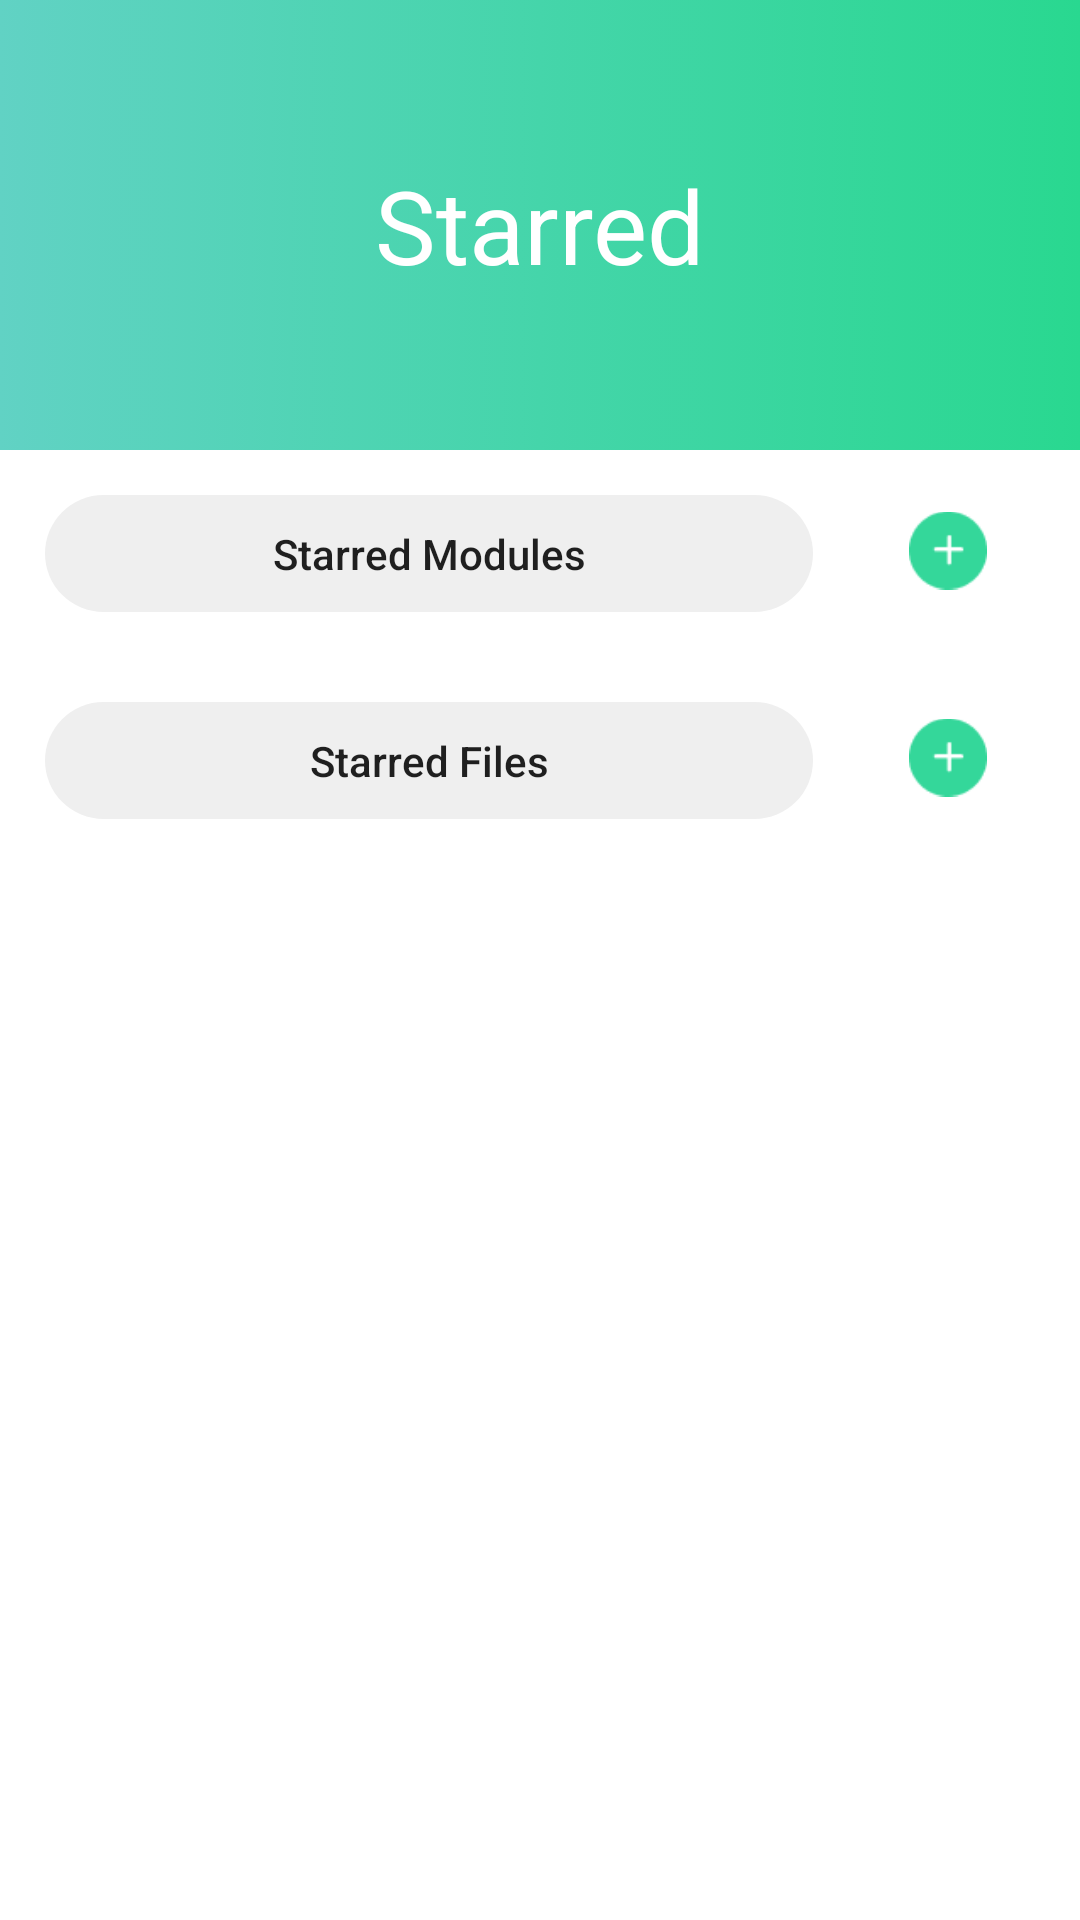

Produce the Android XML layout that renders to this screen, including the resource entries it uses.
<!-- AndroidManifest.xml: application theme Theme.OrganizeStudies -->
<!-- res/layout/fragment_starred.xml -->
<?xml version="1.0" encoding="utf-8"?>
<layout xmlns:android="http://schemas.android.com/apk/res/android"
    xmlns:app="http://schemas.android.com/apk/res-auto">

    <androidx.core.widget.NestedScrollView
        android:layout_width="match_parent"
        android:layout_height="match_parent">

        <androidx.constraintlayout.widget.ConstraintLayout
            android:layout_width="match_parent"
            android:layout_height="match_parent">

            <LinearLayout
                android:id="@+id/header"
                android:layout_width="0dp"
                android:layout_height="150dp"
                android:background="@drawable/gradient_background"
                android:orientation="vertical"
                app:layout_constraintEnd_toEndOf="parent"
                app:layout_constraintStart_toStartOf="parent"
                app:layout_constraintTop_toTopOf="parent">

                <TextView
                    android:id="@+id/textView17"
                    android:layout_width="match_parent"
                    android:layout_height="match_parent"
                    android:baselineAligned="false"
                    android:gravity="center"
                    android:text="@string/starred"
                    android:textAlignment="center"
                    android:textAppearance="@style/TextAppearance.AppCompat.Display1"
                    android:textColor="@color/white" />

            </LinearLayout>

            <LinearLayout
                android:id="@+id/starredModules"
                android:layout_width="match_parent"
                android:layout_height="match_parent"
                android:orientation="horizontal"
                android:padding="15dp"
                app:layout_constraintEnd_toEndOf="parent"
                app:layout_constraintStart_toStartOf="parent"
                app:layout_constraintTop_toBottomOf="@id/header">

                <TextView
                    android:id="@+id/textView18"
                    android:layout_width="0dp"
                    android:layout_height="wrap_content"
                    android:layout_marginEnd="32dp"
                    android:layout_weight="1"
                    android:background="@drawable/layout_bg"
                    android:gravity="center"
                    android:padding="10dp"
                    android:text="@string/starred_modules"
                    android:textAppearance="@style/TextAppearance.AppCompat.Body2"
                    app:layout_constraintBottom_toBottomOf="parent"
                    app:layout_constraintStart_toStartOf="parent"
                    app:layout_constraintTop_toTopOf="parent" />

                <ImageView
                    android:id="@+id/imageButton2"
                    android:layout_width="26dp"
                    android:layout_height="37dp"
                    android:layout_gravity="end"
                    android:layout_marginEnd="16dp"
                    android:background="@color/white"
                    app:srcCompat="@drawable/add" />

            </LinearLayout>

            <androidx.recyclerview.widget.RecyclerView
                android:id="@+id/recyclerViewStarredModules"
                android:layout_width="match_parent"
                android:layout_height="wrap_content"
                android:layout_marginStart="16dp"
                app:layout_constraintStart_toStartOf="parent"
                app:layout_constraintTop_toBottomOf="@id/starredModules" />

            <LinearLayout
                android:id="@+id/starredFiles"
                android:layout_width="match_parent"
                android:layout_height="match_parent"
                android:orientation="horizontal"
                android:padding="15dp"
                app:layout_constraintEnd_toEndOf="parent"
                app:layout_constraintStart_toStartOf="parent"
                app:layout_constraintTop_toBottomOf="@id/recyclerViewStarredModules">

                <TextView
                    android:id="@+id/starred_modules_label"
                    android:layout_width="0dp"
                    android:layout_height="wrap_content"
                    android:layout_marginEnd="32dp"
                    android:layout_weight="1"
                    android:background="@drawable/layout_bg"
                    android:gravity="center"
                    android:padding="10dp"
                    android:text="@string/starred_files"
                    android:textAppearance="@style/TextAppearance.AppCompat.Body2"
                    app:layout_constraintBottom_toBottomOf="parent"
                    app:layout_constraintStart_toStartOf="parent"
                    app:layout_constraintTop_toTopOf="parent" />

                <ImageView
                    android:id="@+id/plus_module_button"
                    android:layout_width="26dp"
                    android:layout_height="37dp"
                    android:layout_gravity="end"
                    android:layout_marginEnd="16dp"
                    android:background="@color/white"
                    app:srcCompat="@drawable/add" />

            </LinearLayout>

            <androidx.recyclerview.widget.RecyclerView
                android:id="@+id/recyclerViewStarredFiles"
                android:layout_width="match_parent"
                android:layout_height="wrap_content"
                android:layout_marginStart="16dp"
                app:layout_constraintStart_toStartOf="parent"
                app:layout_constraintTop_toBottomOf="@id/starredFiles" />


        </androidx.constraintlayout.widget.ConstraintLayout>
    </androidx.core.widget.NestedScrollView>
</layout>
<!-- resources referenced by this layout -->
<resources>
  <color name="white">#FFFFFFFF</color>
  <!-- drawable add: png bitmap (drawable-xxxhdpi, 716 bytes) -->
  <!-- drawable gradient_background (drawable) -->
  <?xml version="1.0" encoding="utf-8"?>
  <selector xmlns:android="http://schemas.android.com/apk/res/android">
      <item>
          <shape>
              <gradient
                  android:startColor="#61D2C4"
                  android:endColor="#29D890"
                  android:type="linear" />
          </shape>
      </item>
  </selector>
  <!-- drawable layout_bg (drawable) -->
  <?xml version="1.0" encoding="UTF-8"?>
  <shape xmlns:android="http://schemas.android.com/apk/res/android">
      <solid android:color="#EFEFEF"/>
      <corners android:radius="30dp"/>
      <padding android:left="0dp" android:top="0dp" android:right="0dp" android:bottom="0dp" />
  </shape>
  <string name="starred">Starred</string>
  <string name="starred_files">Starred Files</string>
  <string name="starred_modules">Starred Modules</string>
  <style name="Theme.OrganizeStudies" parent="Theme.MaterialComponents.DayNight.NoActionBar">
          
          <item name="colorPrimary">@color/purple_500</item>
          <item name="colorPrimaryVariant">@color/purple_700</item>
          <item name="colorOnPrimary">@color/white</item>
          
          <item name="colorSecondary">@color/teal_200</item>
          <item name="colorSecondaryVariant">@color/teal_700</item>
          <item name="colorOnSecondary">@color/black</item>
          
          <item name="android:statusBarColor" tools:targetApi="l">?attr/colorPrimaryVariant</item>
          
      </style>
  <color name="purple_500">#FF6200EE</color>
  <color name="purple_700">#FF3700B3</color>
  <color name="teal_200">#FF03DAC5</color>
  <color name="teal_700">#FF018786</color>
  <color name="black">#FF000000</color>
</resources>
